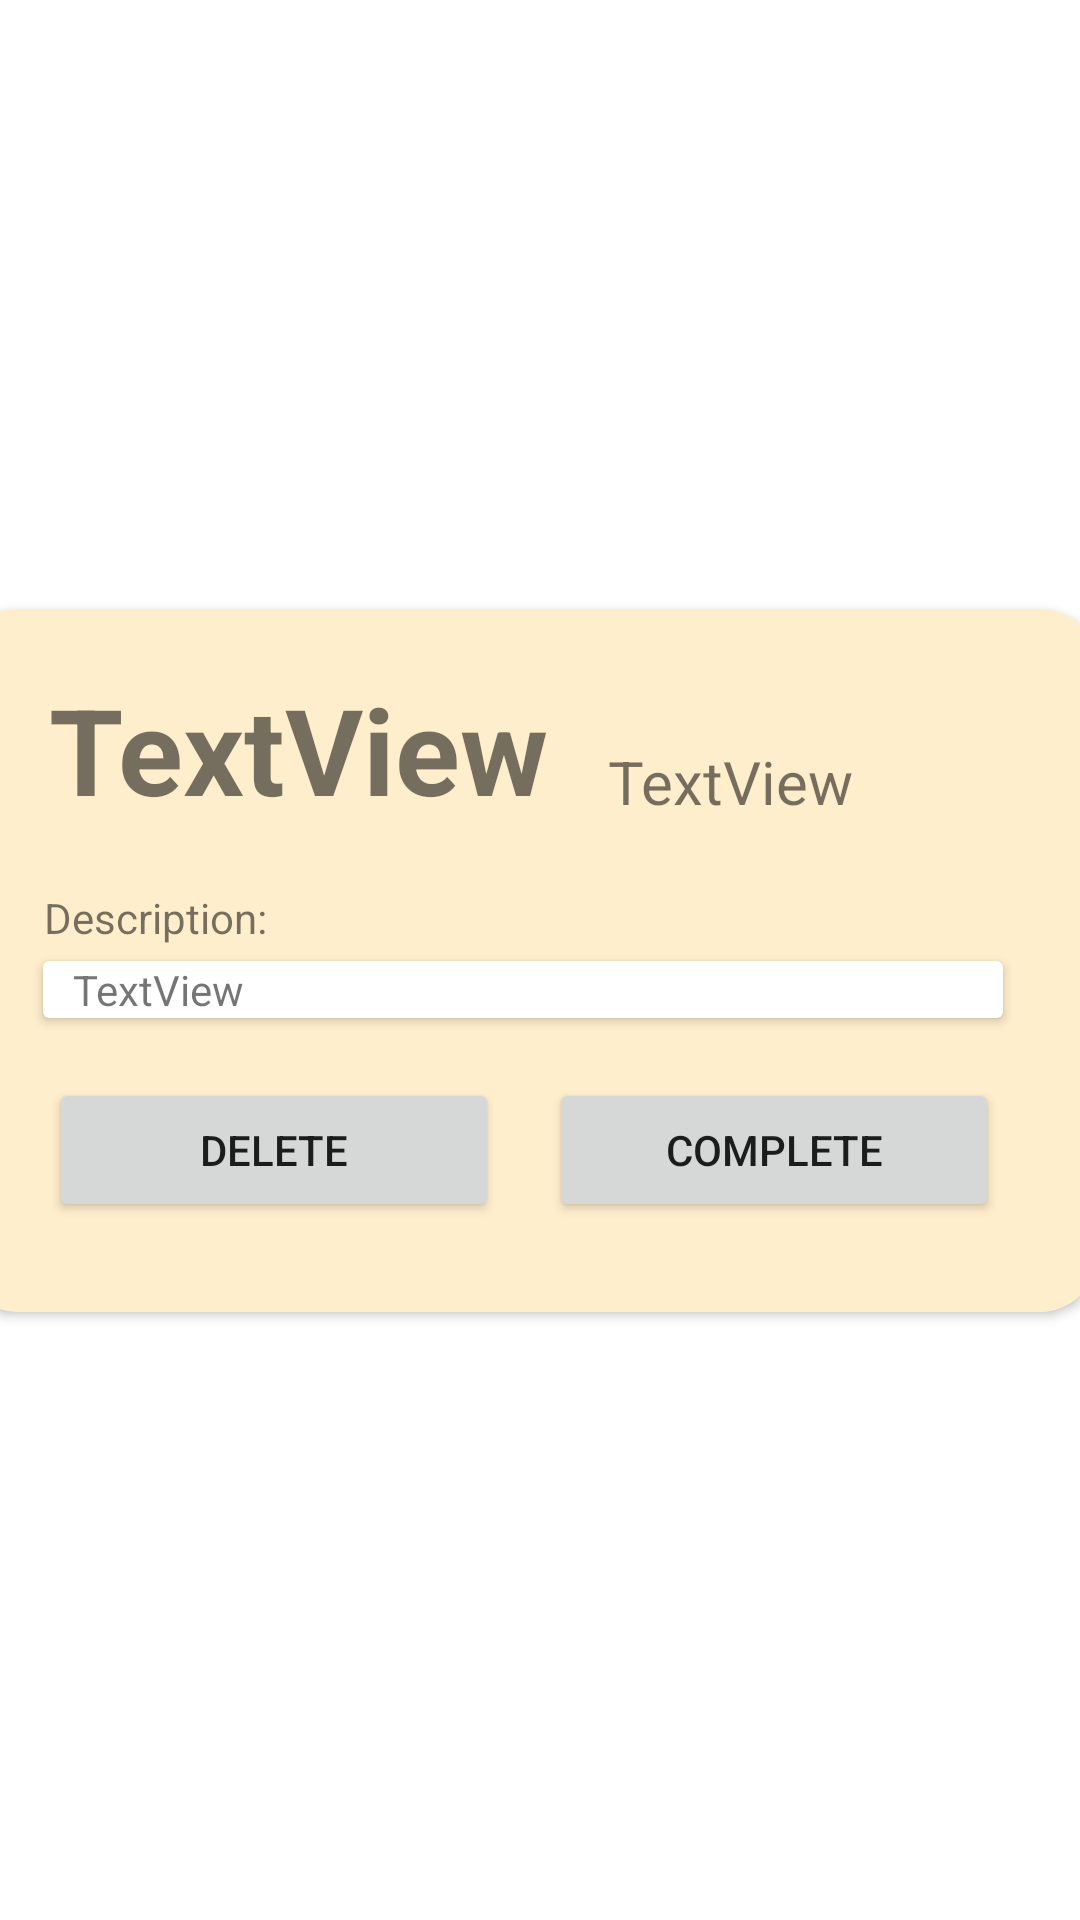

The Android layout XML behind this screen, and the referenced resources:
<!-- AndroidManifest.xml: application theme Theme.MADMiniProject -->
<!-- res/layout/reminderrow.xml -->
<?xml version="1.0" encoding="utf-8"?>
<androidx.constraintlayout.widget.ConstraintLayout xmlns:android="http://schemas.android.com/apk/res/android"
    xmlns:app="http://schemas.android.com/apk/res-auto"
    xmlns:tools="http://schemas.android.com/tools"
    android:layout_width="match_parent"
    android:layout_height="wrap_content">

    <androidx.cardview.widget.CardView
        android:layout_width="380dp"
        android:layout_height="wrap_content"
        android:layout_marginTop="10dp"
        android:layout_marginEnd="8dp"
        android:layout_marginBottom="10dp"
        app:cardCornerRadius="20dp"
        app:layout_constraintBottom_toBottomOf="parent"
        app:layout_constraintEnd_toEndOf="parent"
        app:layout_constraintStart_toStartOf="parent"
        app:layout_constraintTop_toTopOf="parent">

        <androidx.constraintlayout.widget.ConstraintLayout
            android:layout_width="380dp"
            android:layout_height="match_parent"
            android:background="#FFEECC">

            <TextView
                android:id="@+id/reminder_date"
                android:layout_width="wrap_content"
                android:layout_height="wrap_content"
                android:layout_marginStart="30dp"
                android:layout_marginTop="20dp"
                android:text="TextView"
                android:textSize="40sp"
                android:textStyle="bold"
                app:layout_constraintStart_toStartOf="parent"
                app:layout_constraintTop_toTopOf="parent" />

            <TextView
                android:id="@+id/reminder_time"
                android:layout_width="wrap_content"
                android:layout_height="wrap_content"
                android:layout_marginStart="20dp"
                android:layout_marginTop="44dp"
                android:layout_marginEnd="44dp"
                android:text="TextView"
                android:textSize="20dp"
                app:layout_constraintEnd_toEndOf="parent"
                app:layout_constraintHorizontal_bias="0.0"
                app:layout_constraintStart_toEndOf="@+id/reminder_date"
                app:layout_constraintTop_toTopOf="parent" />

            <TextView
                android:id="@+id/textView22"
                android:layout_width="wrap_content"
                android:layout_height="wrap_content"
                android:layout_marginTop="20dp"
                android:text="Description:"
                app:layout_constraintEnd_toEndOf="parent"
                app:layout_constraintHorizontal_bias="0.093"
                app:layout_constraintStart_toStartOf="parent"
                app:layout_constraintTop_toBottomOf="@+id/reminder_date" />

            <androidx.cardview.widget.CardView
                android:id="@+id/cardView11"
                android:layout_width="320dp"
                android:layout_height="wrap_content"
                android:layout_marginTop="5dp"
                app:layout_constraintEnd_toEndOf="parent"
                app:layout_constraintHorizontal_bias="0.466"
                app:layout_constraintStart_toStartOf="parent"
                app:layout_constraintTop_toBottomOf="@+id/textView22">

                <TextView
                    android:id="@+id/reminder_description"
                    android:layout_width="wrap_content"
                    android:layout_height="wrap_content"
                    android:layout_marginStart="10dp"
                    android:layout_marginEnd="10dp"
                    android:text="TextView" />
            </androidx.cardview.widget.CardView>

            <Button
                android:id="@+id/deleteButton"
                android:layout_width="150dp"
                android:layout_height="wrap_content"
                android:layout_marginStart="30dp"
                android:layout_marginTop="20dp"
                android:layout_marginBottom="30dp"
                android:text="Delete"
                app:layout_constraintBottom_toBottomOf="parent"
                app:layout_constraintStart_toStartOf="parent"
                app:layout_constraintTop_toBottomOf="@+id/cardView11"
                app:layout_constraintVertical_bias="0.0" />

            <Button
                android:id="@+id/completeButton"
                android:layout_width="150dp"
                android:layout_height="wrap_content"
                android:layout_marginTop="20dp"
                android:layout_marginEnd="30dp"
                android:layout_marginBottom="30dp"
                android:text="Complete"
                app:layout_constraintBottom_toBottomOf="parent"
                app:layout_constraintEnd_toEndOf="parent"
                app:layout_constraintHorizontal_bias="0.833"
                app:layout_constraintStart_toEndOf="@+id/deleteButton"
                app:layout_constraintTop_toBottomOf="@+id/cardView11"
                app:layout_constraintVertical_bias="0.0" />

        </androidx.constraintlayout.widget.ConstraintLayout>

    </androidx.cardview.widget.CardView>
</androidx.constraintlayout.widget.ConstraintLayout>
<!-- resources referenced by this layout -->
<resources>
  <style name="Theme.MADMiniProject" parent="Theme.MaterialComponents.Light.DarkActionBar">
          
          <item name="colorPrimary">#FFDD9C</item>
          <item name="colorPrimaryDark">@color/black</item>
          <item name="colorPrimaryVariant">@color/purple_700</item>
          <item name="colorOnPrimary">@color/black</item>
          
          <item name="colorSecondary">@color/teal_200</item>
          <item name="colorSecondaryVariant">@color/teal_700</item>
          <item name="colorOnSecondary">@color/black</item>
          
          <item name="android:statusBarColor">?attr/colorPrimaryVariant</item>
          
          <item name="actionBarTheme">@style/ThemeOverlay.Actionbar</item>
      </style>
  <style name="ThemeOverlay.Actionbar" parent="ThemeOverlay.MaterialComponents.Dark.ActionBar">
          <item name="android:textColorPrimary">@color/black</item>
      </style>
  <!-- not gathered from this repository: default colours our renderer supplied (Android Studio template values) -->
  <color name="purple_700">#FF3700B3</color>
  <color name="teal_200">#FF03DAC5</color>
  <color name="teal_700">#FF018786</color>
  <color name="black">#FF000000</color>
</resources>
